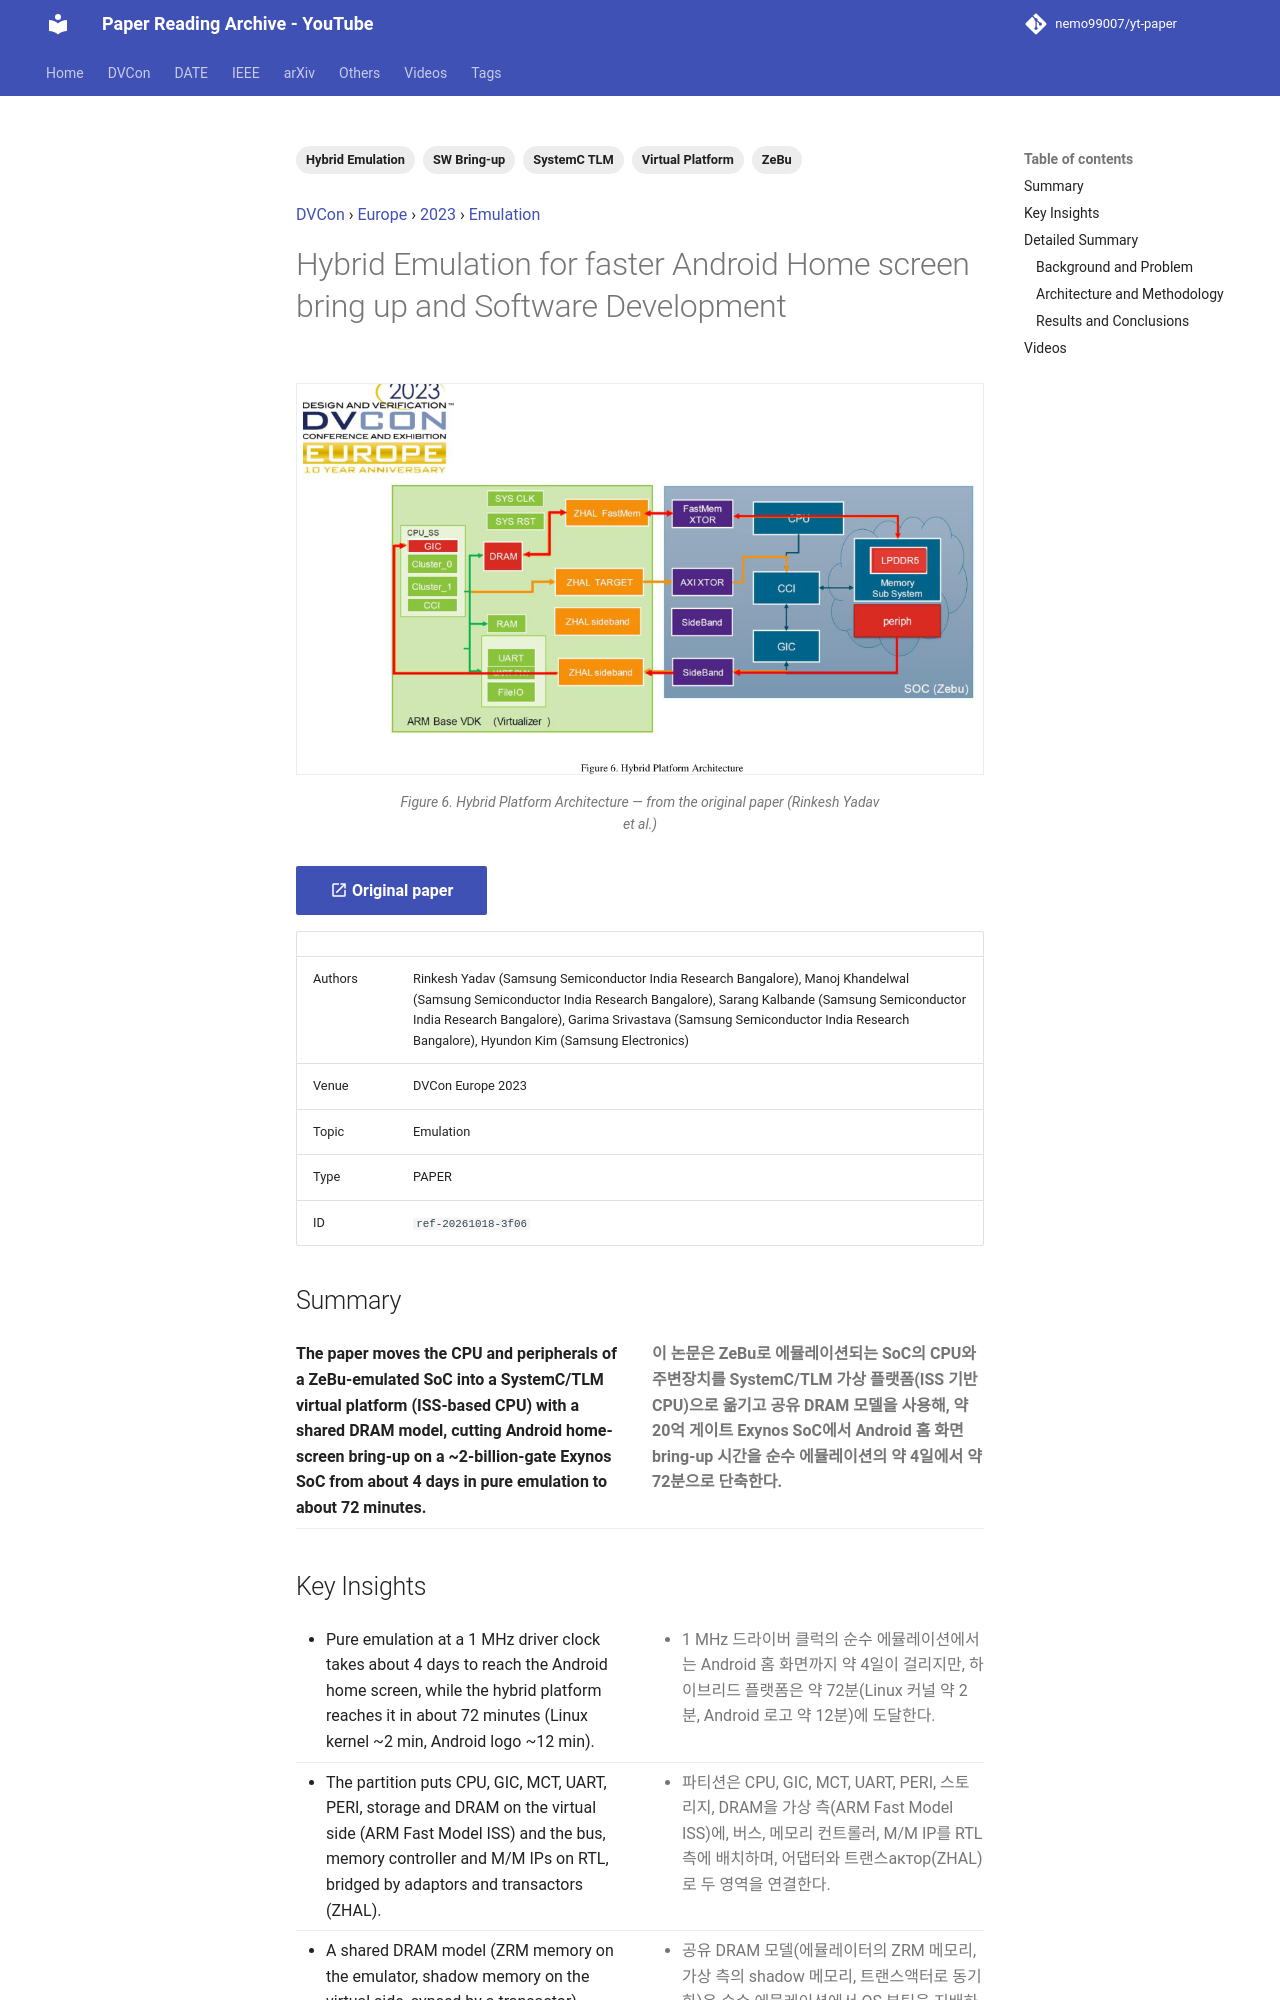

repository: nemo99007/yt-paper · page: papers/ref-20261018-3f06-hybrid-emulation-for-faster-android-home-screen-bring-up-and/index.html · generator: mkdocs

---
id: ref-20261018-3f06
title: Hybrid Emulation for faster Android Home screen bring up and Software Development
date: '2024-11-12'
venue: DVCon
region: Europe
year: 2023
category: Emulation
tags:
- Hybrid Emulation
- Virtual Platform
- SystemC TLM
- ZeBu
- SW Bring-up
source_type: PAPER
source_url: https://dvcon-proceedings.org/wp-content/uploads/90995.pdf
authors: Rinkesh Yadav (Samsung Semiconductor India Research Bangalore), Manoj Khandelwal (Samsung Semiconductor India Research Bangalore), Sarang Kalbande (Samsung Semiconductor India Research Bangalore), Garima Srivastava (Samsung Semiconductor India Research Bangalore), Hyundon Kim (Samsung Electronics)
youtube_videos:
- video_id: WbPgekc9gyE
  url: https://www.youtube.com/watch?v=WbPgekc9gyE
  title: '[DVCON2023_EUROPE] Hybrid Emulation for faster Android Home screen bring up and Software Development'
  timestamp: null
---


<!-- generated by yt-paper; edits will be overwritten -->
[DVCon](../dvcon/index.md) › [Europe](../dvcon/europe.md) › [2023](../dvcon/by-year.md#2023) › [Emulation](../dvcon/by-topic.md#emulation)

# Hybrid Emulation for faster Android Home screen bring up and Software Development

<figure class="rep-fig" markdown>
![Figure 6. Hybrid Platform Architecture](../assets/figures/ref-20261018-3f06.png?v=1792379198){ loading=lazy }
<figcaption>Figure 6. Hybrid Platform Architecture — from the original paper (Rinkesh Yadav et al.)</figcaption>
</figure>

[:material-open-in-new: Original paper](https://dvcon-proceedings.org/wp-content/uploads/90995.pdf){ .md-button .md-button--primary target=_blank }

| | |
|---|---|
| Authors | Rinkesh Yadav (Samsung Semiconductor India Research Bangalore), Manoj Khandelwal (Samsung Semiconductor India Research Bangalore), Sarang Kalbande (Samsung Semiconductor India Research Bangalore), Garima Srivastava (Samsung Semiconductor India Research Bangalore), Hyundon Kim (Samsung Electronics) |
| Venue | DVCon Europe 2023 |
| Topic | Emulation |
| Type | PAPER |
| ID | `ref-20261018-3f06` |

## Summary

<div class="bi" markdown>
<div class="bi-en" markdown>

**The paper moves the CPU and peripherals of a ZeBu-emulated SoC into a SystemC/TLM virtual platform (ISS-based CPU) with a shared DRAM model, cutting Android home-screen bring-up on a ~2-billion-gate Exynos SoC from about 4 days in pure emulation to about 72 minutes.**

</div>
<div class="bi-ko" markdown>

**이 논문은 ZeBu로 에뮬레이션되는 SoC의 CPU와 주변장치를 SystemC/TLM 가상 플랫폼(ISS 기반 CPU)으로 옮기고 공유 DRAM 모델을 사용해, 약 20억 게이트 Exynos SoC에서 Android 홈 화면 bring-up 시간을 순수 에뮬레이션의 약 4일에서 약 72분으로 단축한다.**

</div>
</div>
